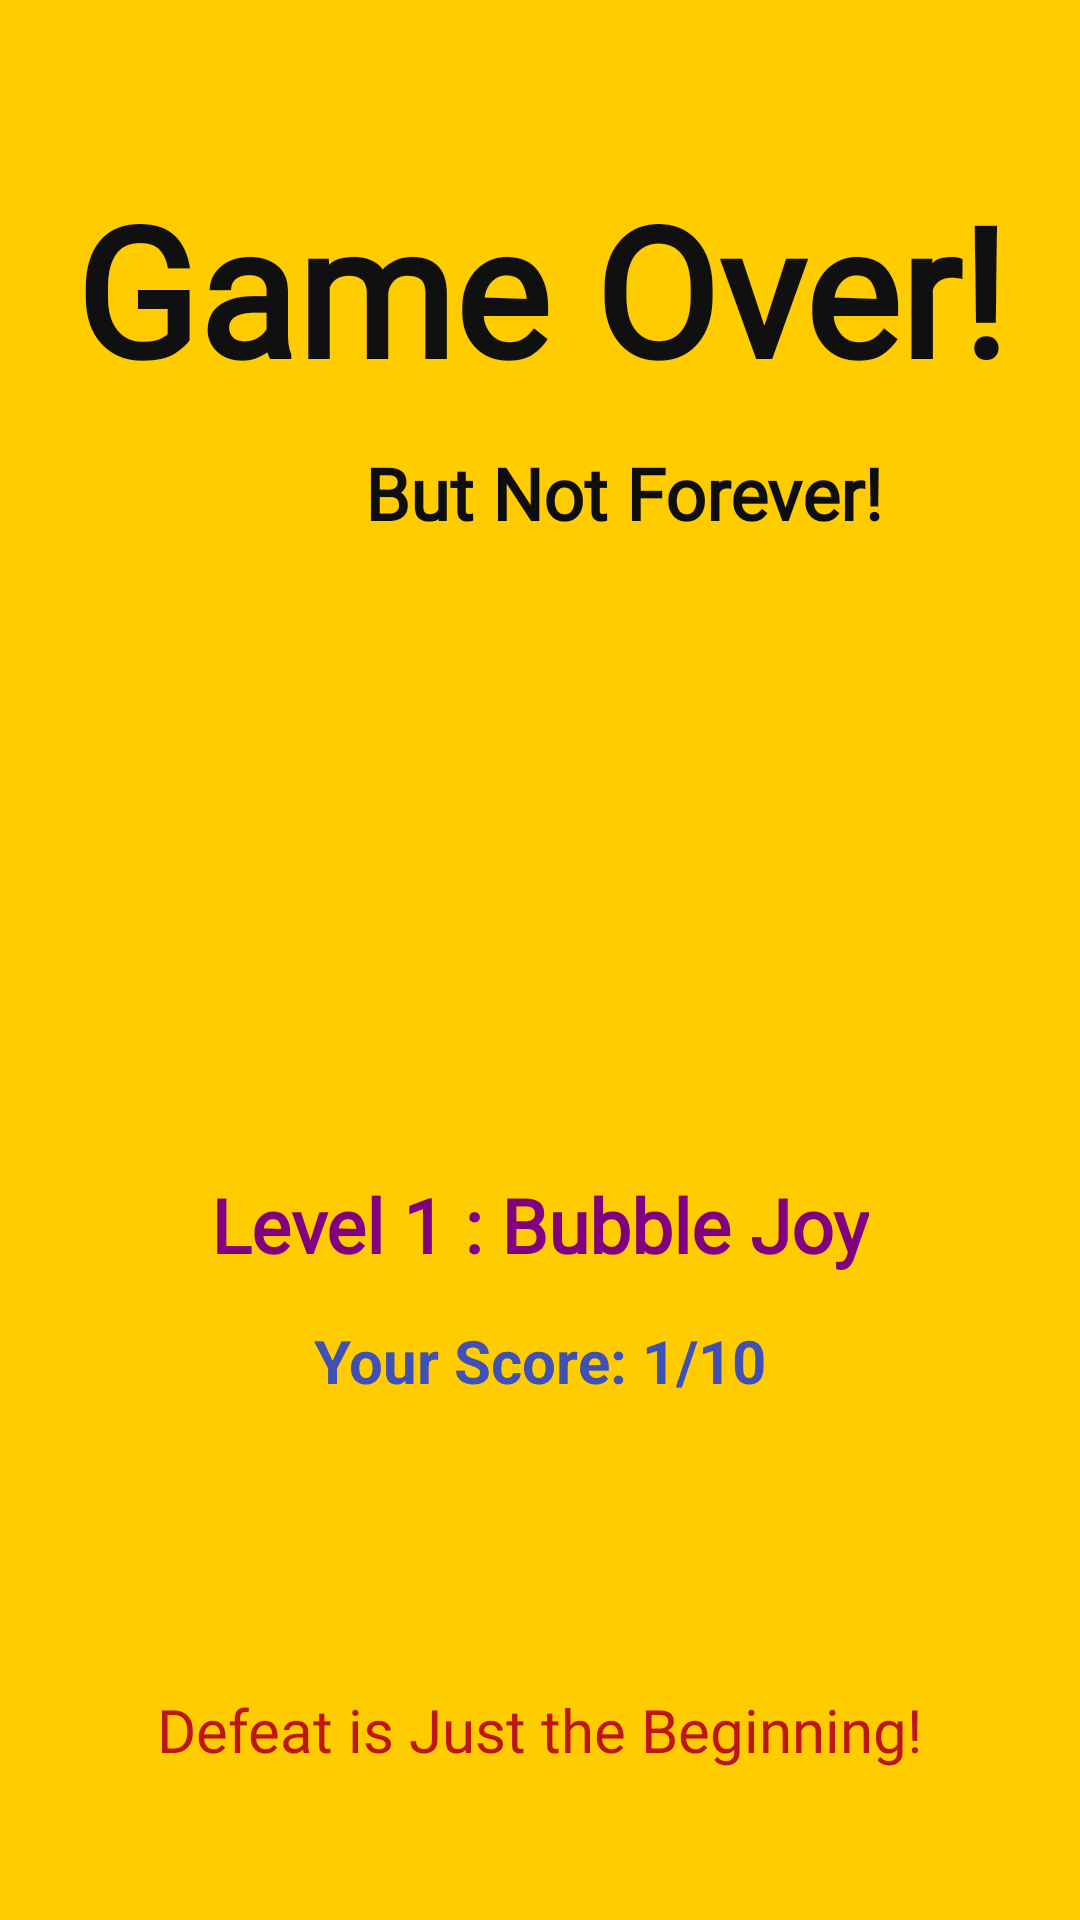

Write the Android layout XML for this screen, with the resource values it uses.
<!-- AndroidManifest.xml: application theme AppTheme -->
<!-- res/layout/activity_level_1_loss.xml -->
<?xml version="1.0" encoding="utf-8"?>
<androidx.constraintlayout.widget.ConstraintLayout
    xmlns:android="http://schemas.android.com/apk/res/android"
    xmlns:app="http://schemas.android.com/apk/res-auto"
    xmlns:tools="http://schemas.android.com/tools"
    android:layout_width="match_parent"
    android:layout_height="match_parent"
    android:background="@color/lost_screen_background"
    android:padding="24dp">

    

    
    <TextView
        android:id="@+id/gameOverTitle"
        android:layout_width="wrap_content"
        android:layout_height="wrap_content"
        android:layout_marginTop="32dp"
        android:fontFamily="@font/gameoverfont"
        android:text="Game Over!"
        android:textColor="#101010"
        android:textSize="60sp"
        android:textStyle="bold"
        app:layout_constraintEnd_toEndOf="parent"
        app:layout_constraintStart_toStartOf="parent"
        app:layout_constraintTop_toTopOf="parent" />

    
    <TextView
        android:id="@+id/subtitle"
        android:layout_width="wrap_content"
        android:layout_height="wrap_content"
        android:layout_marginTop="12dp"
        android:fontFamily="@font/gameroversubheading"
        android:text="But Not Forever!"
        android:textColor="#0E0E0F"
        android:textSize="24sp"
        android:textStyle="bold"
        app:layout_constraintEnd_toEndOf="parent"
        app:layout_constraintHorizontal_bias="0.702"
        app:layout_constraintStart_toStartOf="parent"
        app:layout_constraintTop_toBottomOf="@id/gameOverTitle" />

    

    <ImageView
        android:id="@+id/gifViewlevelloss"
        android:layout_width="360dp"
        android:layout_height="179dp"
        android:layout_marginTop="28dp"
        android:scaleType="centerCrop"
        app:layout_constraintEnd_toEndOf="parent"
        app:layout_constraintHorizontal_bias="0.0"
        app:layout_constraintStart_toStartOf="parent"
        app:layout_constraintTop_toBottomOf="@id/subtitle" />

    

    <TextView
        android:id="@+id/textView3level1"
        android:layout_width="wrap_content"
        android:layout_height="wrap_content"
        android:layout_marginTop="4dp"
        android:fontFamily="@font/level_name_font"
        android:text="Level 1 : Bubble Joy"
        android:textColor="#800080"
        android:textSize="25sp"
        android:textStyle="bold"
        app:layout_constraintEnd_toEndOf="parent"
        app:layout_constraintStart_toStartOf="parent"
        app:layout_constraintTop_toBottomOf="@id/gifViewlevelloss" />

    <LinearLayout
        android:id="@+id/scoreLayout"
        android:layout_width="wrap_content"
        android:layout_height="wrap_content"
        android:orientation="horizontal"
        app:layout_constraintTop_toBottomOf="@id/textView3level1"
        app:layout_constraintStart_toStartOf="parent"
        app:layout_constraintEnd_toEndOf="parent"
        android:layout_marginTop="15dp"
        android:layout_marginBottom="16dp">

        <TextView
            android:layout_width="wrap_content"
            android:layout_height="wrap_content"
            android:text="Your Score: "
            android:textColor="#3F51B5"
            android:textSize="20sp"
            android:textStyle="bold" />

        <TextView
            android:id="@+id/score"
            android:layout_width="wrap_content"
            android:layout_height="wrap_content"
            android:text="1"
            android:textColor="#3F51B5"
            android:textSize="20sp"
            android:textStyle="bold" />

        <TextView
            android:layout_width="wrap_content"
            android:layout_height="wrap_content"
            android:text="/10"
            android:textColor="#3F51B5"
            android:textSize="20sp"
            android:textStyle="bold" />
    </LinearLayout>

    

    

    <TextView
        android:id="@+id/defeatMessage"
        android:layout_width="wrap_content"
        android:layout_height="wrap_content"
        android:layout_marginTop="96dp"
        android:fontFamily="@font/losslastheadingfont"
        android:text="Defeat is Just the Beginning!"
        android:textColor="#BD1616"
        android:textSize="20sp"
        app:layout_constraintEnd_toEndOf="parent"
        app:layout_constraintStart_toStartOf="parent"
        app:layout_constraintTop_toBottomOf="@id/scoreLayout" />

    <Button
        android:id="@+id/tryAgainButton"
        android:layout_width="302dp"
        android:layout_height="62dp"
        android:layout_marginTop="32dp"
        android:background="@drawable/level1_continue_rounded_button"
        android:padding="10dp"
        android:text="Try Again"
        android:textColor="#FFFFFF"
        android:textStyle="bold"
        app:layout_constraintEnd_toEndOf="parent"
        app:layout_constraintStart_toStartOf="parent"
        app:layout_constraintTop_toBottomOf="@id/defeatMessage" />

    <Button
        android:id="@+id/homeButton"
        android:layout_width="298dp"
        android:layout_height="67dp"
        android:layout_marginTop="20dp"
        android:background="@drawable/level1_exit_rounded_button"
        android:padding="10dp"
        android:text="Back to Main"
        android:textColor="#FFFFFF"
        android:textStyle="bold"
        app:layout_constraintEnd_toEndOf="parent"
        app:layout_constraintHorizontal_bias="0.487"
        app:layout_constraintStart_toStartOf="parent"
        app:layout_constraintTop_toBottomOf="@id/tryAgainButton" />

</androidx.constraintlayout.widget.ConstraintLayout>
<!-- resources referenced by this layout -->
<resources>
  <color name="lost_screen_background">#FFCC00</color>
  <!-- drawable level1_continue_rounded_button (drawable) -->
  <?xml version="1.0" encoding="utf-8"?>
  <selector xmlns:android="http://schemas.android.com/apk/res/android">
      <item android:state_pressed="true">
          <shape android:shape="rectangle">
              <corners android:radius="120dp"/>
              <solid android:color="@color/green_dark"/>
          </shape>
      </item>
      <item>
          <shape android:shape="rectangle">
              <solid android:color="@color/green"/>
              <corners android:radius="120dp"/>
          </shape>
      </item>
  </selector>
  <!-- drawable level1_exit_rounded_button (drawable) -->
  <?xml version="1.0" encoding="utf-8"?>
  <selector xmlns:android="http://schemas.android.com/apk/res/android">
      <item android:state_pressed="true">
          <shape android:shape="rectangle">
              <corners android:radius="120dp"/>
              <solid android:color="@color/red_dark"/>
          </shape>
      </item>
      <item>
          <shape android:shape="rectangle">
              <solid android:color="@color/red"/>
              <corners android:radius="120dp"/>
          </shape>
      </item>
  </selector>
  <style name="AppTheme" parent="Theme.AppCompat.Light.NoActionBar">
      <item name="android:textColor">@android:color/black</item>
      <item name="android:editTextStyle">@style/ResetEditText</item>
      <item name="android:editTextBackground">@drawable/rn_edit_text_material</item>
      <item name="colorPrimary">@color/colorPrimary</item>
      <item name="android:statusBarColor">#6277BF</item>
    </style>
  <color name="green_dark">#024003</color>
  <color name="green">#11BD2A</color>
  <color name="red_dark">#8C0A33</color>
  <style name="ResetEditText" parent="@android:style/Widget.EditText">
      <item name="android:padding">0dp</item>
      <item name="android:textColorHint">#c8c8c8</item>
      <item name="android:textColor">@android:color/black</item>
    </style>
  <color name="colorPrimary">#023c69</color>
</resources>
